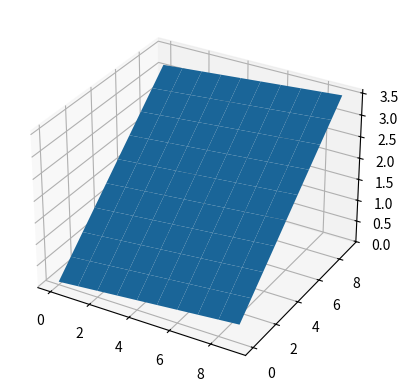

Reproduce this figure in Python.
import numpy as np
import matplotlib.pyplot as plt
from mpl_toolkits.mplot3d import Axes3D

points = [[0.1, 0.53440, 0.24175],
           [0.62279, 0.51946, 0.25744],
           [0.61216, 0.53959, 0.26394]]

p0, p1, p2 = points
x0, y0, z0 = p0
x1, y1, z1 = p1
x2, y2, z2 = p2

ux, uy, uz = u = [x1-x0, y1-y0, z1-z0]
vx, vy, vz = v = [x2-x0, y2-y0, z2-z0]

u_cross_v = [uy*vz-uz*vy, uz*vx-ux*vz, ux*vy-uy*vx]

point  = np.array(p0)
normal = np.array(u_cross_v)

d = -point.dot(normal)

xx, yy = np.meshgrid(range(10), range(10))

z = (-normal[0] * xx - normal[1] * yy - d) * 1. / normal[2]

# plot the surface
plt3d = plt.figure()
ax = plt3d.add_subplot(projection='3d')
ax.plot_surface(xx, yy, z)
plt.show()
